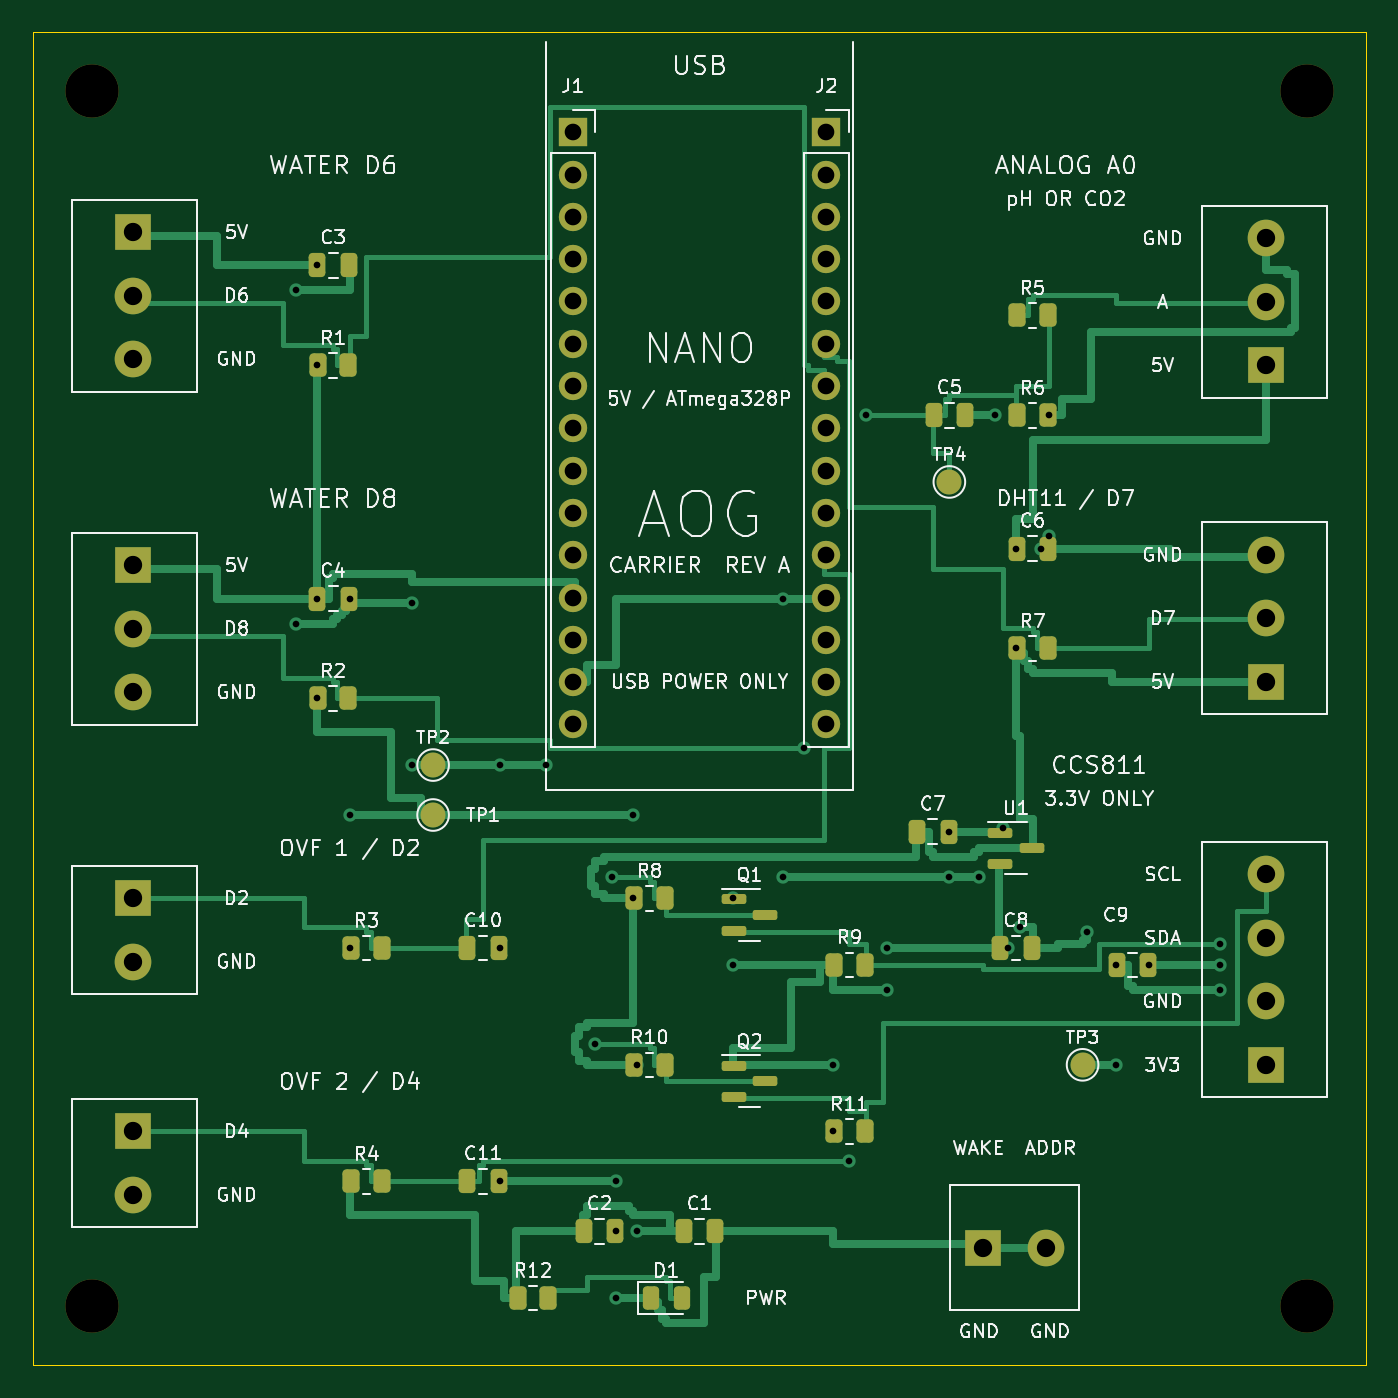
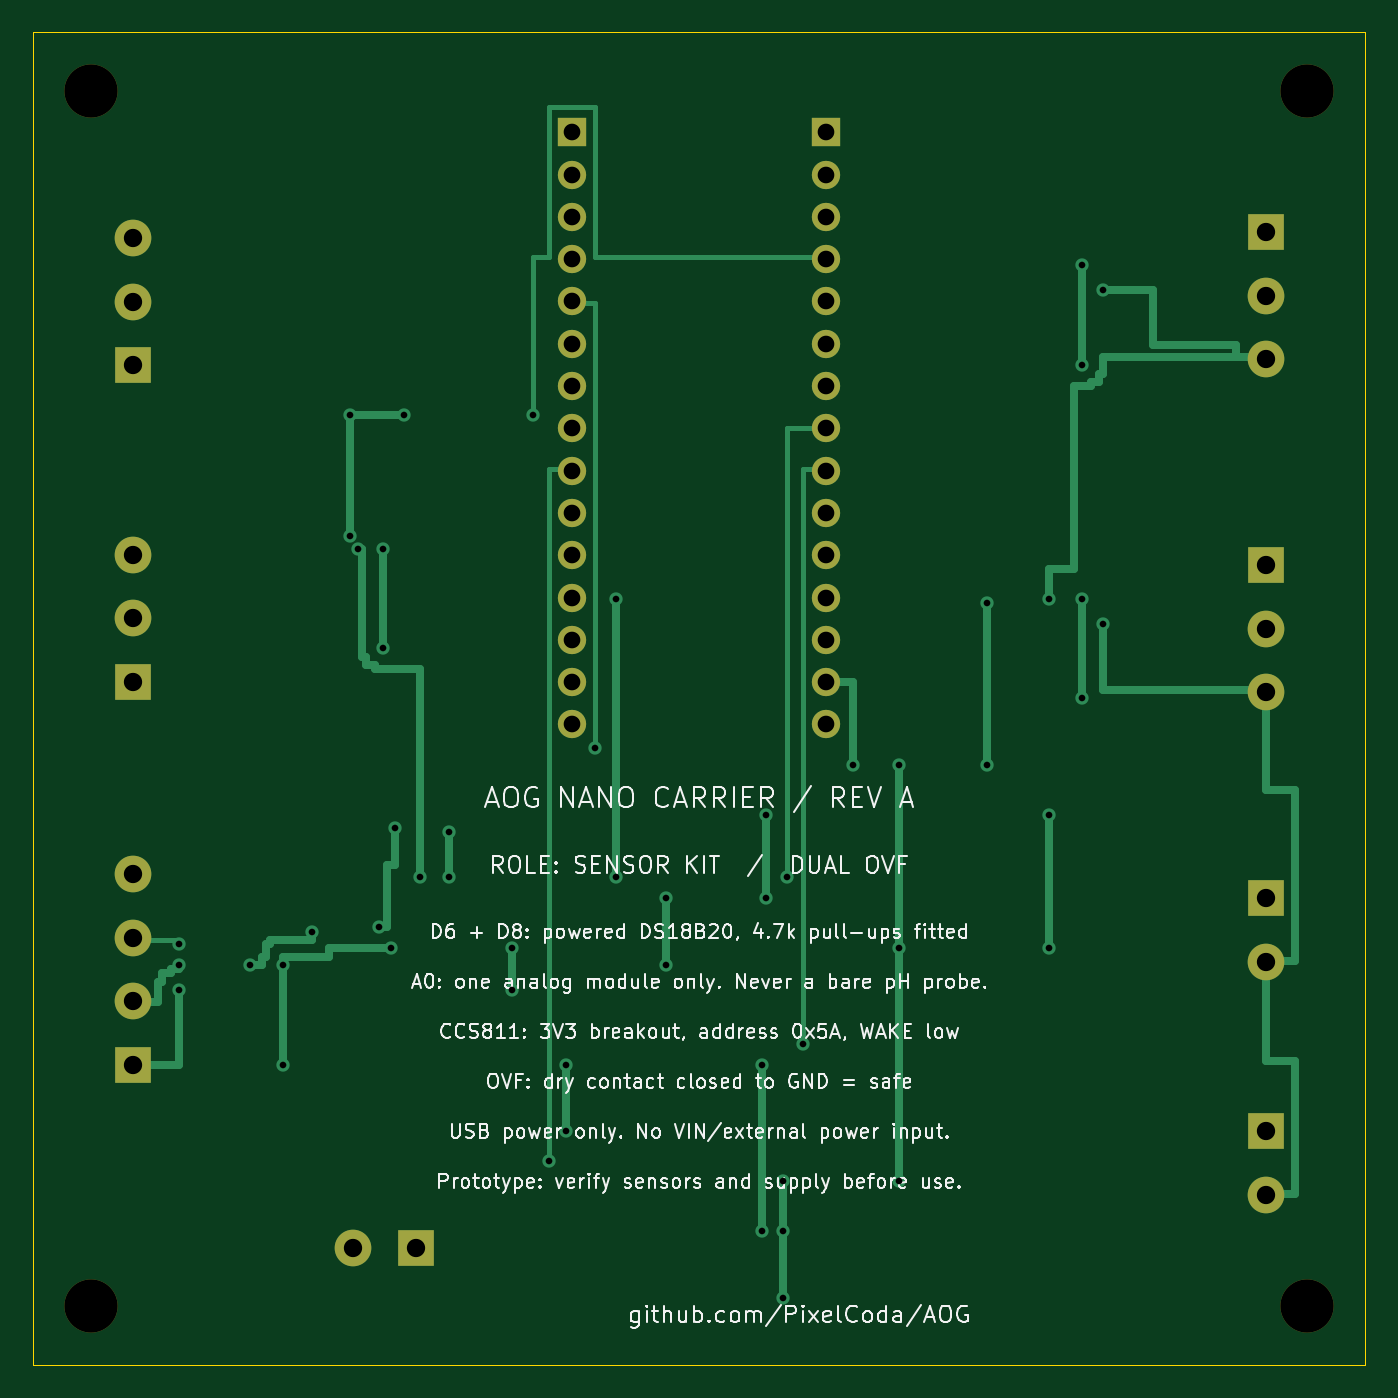
Circuit board: 10 layer files. Board 80.0 x 80.0 mm.
- bottom_copper: aog-nano-carrier-rev-a-B_Cu.gbl (12765 bytes)
- bottom_mask: aog-nano-carrier-rev-a-B_Mask.gbs (2239 bytes)
- bottom_silk: aog-nano-carrier-rev-a-B_Silkscreen.gbo (76965 bytes)
- outline: aog-nano-carrier-rev-a-Edge_Cuts.gm1 (639 bytes)
- top_copper: aog-nano-carrier-rev-a-F_Cu.gtl (33161 bytes)
- top_mask: aog-nano-carrier-rev-a-F_Mask.gts (5274 bytes)
- paste: aog-nano-carrier-rev-a-F_Paste.gtp (3298 bytes)
- top_silk: aog-nano-carrier-rev-a-F_Silkscreen.gto (78333 bytes)
- drill: aog-nano-carrier-rev-a-NPTH.drl (392 bytes)
- drill: aog-nano-carrier-rev-a-PTH.drl (1708 bytes)

=== bottom_copper: aog-nano-carrier-rev-a-B_Cu.gbl (12765 bytes, source omitted) ===
=== bottom_mask: aog-nano-carrier-rev-a-B_Mask.gbs ===
%TF.GenerationSoftware,KiCad,Pcbnew,6.0.11+dfsg-1*%
%TF.CreationDate,2026-09-25T14:32:29-04:00*%
%TF.ProjectId,aog-nano-carrier-rev-a,616f672d-6e61-46e6-9f2d-636172726965,rev?*%
%TF.SameCoordinates,Original*%
%TF.FileFunction,Soldermask,Bot*%
%TF.FilePolarity,Negative*%
%FSLAX46Y46*%
G04 Gerber Fmt 4.6, Leading zero omitted, Abs format (unit mm)*
G04 Created by KiCad (PCBNEW 6.0.11+dfsg-1) date 2026-09-25 14:32:29*
%MOMM*%
%LPD*%
G01*
G04 APERTURE LIST*
%ADD10R,2.200000X2.200000*%
%ADD11C,2.200000*%
%ADD12C,3.200000*%
%ADD13R,1.700000X1.700000*%
%ADD14O,1.700000X1.700000*%
G04 APERTURE END LIST*
D10*
%TO.C,J10*%
X57000000Y7000000D03*
D11*
X60810000Y7000000D03*
%TD*%
D10*
%TO.C,J8*%
X6000000Y14000000D03*
D11*
X6000000Y10190000D03*
%TD*%
D12*
%TO.C,H4*%
X76500000Y3500000D03*
%TD*%
D10*
%TO.C,J6*%
X74000000Y41000000D03*
D11*
X74000000Y44810000D03*
X74000000Y48620000D03*
%TD*%
D13*
%TO.C,J1*%
X32380000Y74000000D03*
D14*
X32380000Y71460000D03*
X32380000Y68920000D03*
X32380000Y66380000D03*
X32380000Y63840000D03*
X32380000Y61300000D03*
X32380000Y58760000D03*
X32380000Y56220000D03*
X32380000Y53680000D03*
X32380000Y51140000D03*
X32380000Y48600000D03*
X32380000Y46060000D03*
X32380000Y43520000D03*
X32380000Y40980000D03*
X32380000Y38440000D03*
%TD*%
D12*
%TO.C,H3*%
X3500000Y3500000D03*
%TD*%
D10*
%TO.C,J9*%
X74000000Y18000000D03*
D11*
X74000000Y21810000D03*
X74000000Y25620000D03*
X74000000Y29430000D03*
%TD*%
D10*
%TO.C,J7*%
X6000000Y28000000D03*
D11*
X6000000Y24190000D03*
%TD*%
D12*
%TO.C,H2*%
X76500000Y76500000D03*
%TD*%
D10*
%TO.C,J3*%
X6000000Y68000000D03*
D11*
X6000000Y64190000D03*
X6000000Y60380000D03*
%TD*%
D12*
%TO.C,H1*%
X3500000Y76500000D03*
%TD*%
D13*
%TO.C,J2*%
X47620000Y74000000D03*
D14*
X47620000Y71460000D03*
X47620000Y68920000D03*
X47620000Y66380000D03*
X47620000Y63840000D03*
X47620000Y61300000D03*
X47620000Y58760000D03*
X47620000Y56220000D03*
X47620000Y53680000D03*
X47620000Y51140000D03*
X47620000Y48600000D03*
X47620000Y46060000D03*
X47620000Y43520000D03*
X47620000Y40980000D03*
X47620000Y38440000D03*
%TD*%
D10*
%TO.C,J5*%
X74000000Y60000000D03*
D11*
X74000000Y63810000D03*
X74000000Y67620000D03*
%TD*%
D10*
%TO.C,J4*%
X6000000Y48000000D03*
D11*
X6000000Y44190000D03*
X6000000Y40380000D03*
%TD*%
M02*

=== bottom_silk: aog-nano-carrier-rev-a-B_Silkscreen.gbo (76965 bytes, source omitted) ===
=== outline: aog-nano-carrier-rev-a-Edge_Cuts.gm1 ===
%TF.GenerationSoftware,KiCad,Pcbnew,6.0.11+dfsg-1*%
%TF.CreationDate,2026-09-25T14:32:30-04:00*%
%TF.ProjectId,aog-nano-carrier-rev-a,616f672d-6e61-46e6-9f2d-636172726965,rev?*%
%TF.SameCoordinates,Original*%
%TF.FileFunction,Profile,NP*%
%FSLAX46Y46*%
G04 Gerber Fmt 4.6, Leading zero omitted, Abs format (unit mm)*
G04 Created by KiCad (PCBNEW 6.0.11+dfsg-1) date 2026-09-25 14:32:30*
%MOMM*%
%LPD*%
G01*
G04 APERTURE LIST*
%TA.AperFunction,Profile*%
%ADD10C,0.050000*%
%TD*%
G04 APERTURE END LIST*
D10*
X80000000Y0D02*
X0Y0D01*
X0Y80000000D02*
X80000000Y80000000D01*
X80000000Y80000000D02*
X80000000Y0D01*
X0Y0D02*
X0Y80000000D01*
M02*

=== top_copper: aog-nano-carrier-rev-a-F_Cu.gtl (33161 bytes, source omitted) ===
=== top_mask: aog-nano-carrier-rev-a-F_Mask.gts (5274 bytes, source omitted) ===
=== paste: aog-nano-carrier-rev-a-F_Paste.gtp ===
%TF.GenerationSoftware,KiCad,Pcbnew,6.0.11+dfsg-1*%
%TF.CreationDate,2026-09-25T14:32:30-04:00*%
%TF.ProjectId,aog-nano-carrier-rev-a,616f672d-6e61-46e6-9f2d-636172726965,rev?*%
%TF.SameCoordinates,Original*%
%TF.FileFunction,Paste,Top*%
%TF.FilePolarity,Positive*%
%FSLAX46Y46*%
G04 Gerber Fmt 4.6, Leading zero omitted, Abs format (unit mm)*
G04 Created by KiCad (PCBNEW 6.0.11+dfsg-1) date 2026-09-25 14:32:30*
%MOMM*%
%LPD*%
G01*
G04 APERTURE LIST*
G04 Aperture macros list*
%AMRoundRect*
0 Rectangle with rounded corners*
0 $1 Rounding radius*
0 $2 $3 $4 $5 $6 $7 $8 $9 X,Y pos of 4 corners*
0 Add a 4 corners polygon primitive as box body*
4,1,4,$2,$3,$4,$5,$6,$7,$8,$9,$2,$3,0*
0 Add four circle primitives for the rounded corners*
1,1,$1+$1,$2,$3*
1,1,$1+$1,$4,$5*
1,1,$1+$1,$6,$7*
1,1,$1+$1,$8,$9*
0 Add four rect primitives between the rounded corners*
20,1,$1+$1,$2,$3,$4,$5,0*
20,1,$1+$1,$4,$5,$6,$7,0*
20,1,$1+$1,$6,$7,$8,$9,0*
20,1,$1+$1,$8,$9,$2,$3,0*%
G04 Aperture macros list end*
%ADD10RoundRect,0.250000X-0.250000X-0.475000X0.250000X-0.475000X0.250000X0.475000X-0.250000X0.475000X0*%
%ADD11RoundRect,0.250000X-0.262500X-0.450000X0.262500X-0.450000X0.262500X0.450000X-0.262500X0.450000X0*%
%ADD12RoundRect,0.150000X-0.587500X-0.150000X0.587500X-0.150000X0.587500X0.150000X-0.587500X0.150000X0*%
%ADD13RoundRect,0.243750X-0.243750X-0.456250X0.243750X-0.456250X0.243750X0.456250X-0.243750X0.456250X0*%
G04 APERTURE END LIST*
D10*
%TO.C,C6*%
X59050000Y49000000D03*
X60950000Y49000000D03*
%TD*%
D11*
%TO.C,R1*%
X17087500Y60000000D03*
X18912500Y60000000D03*
%TD*%
D10*
%TO.C,C1*%
X39050000Y8000000D03*
X40950000Y8000000D03*
%TD*%
%TO.C,C2*%
X33050000Y8000000D03*
X34950000Y8000000D03*
%TD*%
%TO.C,C7*%
X53050000Y32000000D03*
X54950000Y32000000D03*
%TD*%
D11*
%TO.C,R11*%
X48087500Y14000000D03*
X49912500Y14000000D03*
%TD*%
D12*
%TO.C,Q2*%
X42062500Y17950000D03*
X42062500Y16050000D03*
X43937500Y17000000D03*
%TD*%
D11*
%TO.C,R9*%
X48087500Y24000000D03*
X49912500Y24000000D03*
%TD*%
%TO.C,R5*%
X59087500Y63000000D03*
X60912500Y63000000D03*
%TD*%
%TO.C,R7*%
X59087500Y43000000D03*
X60912500Y43000000D03*
%TD*%
D10*
%TO.C,C3*%
X17050000Y66000000D03*
X18950000Y66000000D03*
%TD*%
%TO.C,C5*%
X54050000Y57000000D03*
X55950000Y57000000D03*
%TD*%
D12*
%TO.C,Q1*%
X42062500Y27950000D03*
X42062500Y26050000D03*
X43937500Y27000000D03*
%TD*%
D10*
%TO.C,C9*%
X65050000Y24000000D03*
X66950000Y24000000D03*
%TD*%
D11*
%TO.C,R6*%
X59087500Y57000000D03*
X60912500Y57000000D03*
%TD*%
D10*
%TO.C,C11*%
X26050000Y11000000D03*
X27950000Y11000000D03*
%TD*%
D12*
%TO.C,U1*%
X58062500Y31950000D03*
X58062500Y30050000D03*
X59937500Y31000000D03*
%TD*%
D13*
%TO.C,D1*%
X37062500Y4000000D03*
X38937500Y4000000D03*
%TD*%
D11*
%TO.C,R10*%
X36087500Y18000000D03*
X37912500Y18000000D03*
%TD*%
%TO.C,R4*%
X19087500Y11000000D03*
X20912500Y11000000D03*
%TD*%
%TO.C,R12*%
X29087500Y4000000D03*
X30912500Y4000000D03*
%TD*%
D10*
%TO.C,C4*%
X17050000Y46000000D03*
X18950000Y46000000D03*
%TD*%
%TO.C,C8*%
X58050000Y25000000D03*
X59950000Y25000000D03*
%TD*%
D11*
%TO.C,R8*%
X36087500Y28000000D03*
X37912500Y28000000D03*
%TD*%
%TO.C,R3*%
X19087500Y25000000D03*
X20912500Y25000000D03*
%TD*%
%TO.C,R2*%
X17087500Y40000000D03*
X18912500Y40000000D03*
%TD*%
D10*
%TO.C,C10*%
X26050000Y25000000D03*
X27950000Y25000000D03*
%TD*%
M02*

=== top_silk: aog-nano-carrier-rev-a-F_Silkscreen.gto (78333 bytes, source omitted) ===
=== drill: aog-nano-carrier-rev-a-NPTH.drl ===
M48
; DRILL file {KiCad 6.0.11+dfsg-1} date Fri Sep 25 14:32:30 2026
; FORMAT={-:-/ absolute / metric / decimal}
; #@! TF.CreationDate,2026-09-25T14:32:30-04:00
; #@! TF.GenerationSoftware,Kicad,Pcbnew,6.0.11+dfsg-1
; #@! TF.FileFunction,NonPlated,1,2,NPTH
FMAT,2
METRIC
; #@! TA.AperFunction,NonPlated,NPTH,ComponentDrill
T1C3.200
%
G90
G05
T1
X3.5Y76.5
X3.5Y3.5
X76.5Y76.5
X76.5Y3.5
T0
M30

=== drill: aog-nano-carrier-rev-a-PTH.drl ===
M48
; DRILL file {KiCad 6.0.11+dfsg-1} date Fri Sep 25 14:32:30 2026
; FORMAT={-:-/ absolute / metric / decimal}
; #@! TF.CreationDate,2026-09-25T14:32:30-04:00
; #@! TF.GenerationSoftware,Kicad,Pcbnew,6.0.11+dfsg-1
; #@! TF.FileFunction,Plated,1,2,PTH
FMAT,2
METRIC
; #@! TA.AperFunction,Plated,PTH,ViaDrill
T1C0.400
; #@! TA.AperFunction,Plated,PTH,ComponentDrill
T2C1.000
; #@! TA.AperFunction,Plated,PTH,ComponentDrill
T3C1.100
%
G90
G05
T1
X15.75Y64.5
X15.75Y44.5
X17.0Y66.0
X17.0Y60.0
X17.0Y46.0
X17.0Y40.0
X19.0Y46.0
X19.0Y33.0
X19.0Y25.0
X22.75Y45.75
X22.75Y36.0
X28.0Y36.0
X28.0Y25.0
X28.0Y11.0
X30.75Y36.0
X33.75Y19.25
X34.75Y29.25
X35.0Y11.0
X35.0Y8.0
X35.0Y4.0
X36.0Y33.0
X36.0Y28.0
X36.25Y18.0
X36.25Y8.0
X42.0Y28.0
X42.0Y24.0
X45.0Y46.0
X45.0Y29.25
X46.25Y37.0
X48.0Y18.0
X48.0Y14.0
X49.0Y12.25
X50.0Y57.0
X51.25Y25.0
X51.25Y22.5
X55.0Y32.0
X55.0Y29.25
X56.75Y29.25
X57.75Y57.0
X58.25Y32.25
X58.5Y25.0
X59.0Y49.0
X59.0Y43.0
X59.25Y26.25
X60.5Y49.0
X61.0Y57.0
X61.0Y49.75
X63.25Y26.0
X65.0Y24.0
X65.0Y18.0
X67.0Y24.0
X71.25Y25.25
X71.25Y24.0
X71.25Y22.5
T2
X32.38Y74.0
X32.38Y71.46
X32.38Y68.92
X32.38Y66.38
X32.38Y63.84
X32.38Y61.3
X32.38Y58.76
X32.38Y56.22
X32.38Y53.68
X32.38Y51.14
X32.38Y48.6
X32.38Y46.06
X32.38Y43.52
X32.38Y40.98
X32.38Y38.44
X47.62Y74.0
X47.62Y71.46
X47.62Y68.92
X47.62Y66.38
X47.62Y63.84
X47.62Y61.3
X47.62Y58.76
X47.62Y56.22
X47.62Y53.68
X47.62Y51.14
X47.62Y48.6
X47.62Y46.06
X47.62Y43.52
X47.62Y40.98
X47.62Y38.44
T3
X6.0Y68.0
X6.0Y64.19
X6.0Y60.38
X6.0Y48.0
X6.0Y44.19
X6.0Y40.38
X6.0Y28.0
X6.0Y24.19
X6.0Y14.0
X6.0Y10.19
X57.0Y7.0
X60.81Y7.0
X74.0Y67.62
X74.0Y63.81
X74.0Y60.0
X74.0Y48.62
X74.0Y44.81
X74.0Y41.0
X74.0Y29.43
X74.0Y25.62
X74.0Y21.81
X74.0Y18.0
T0
M30
